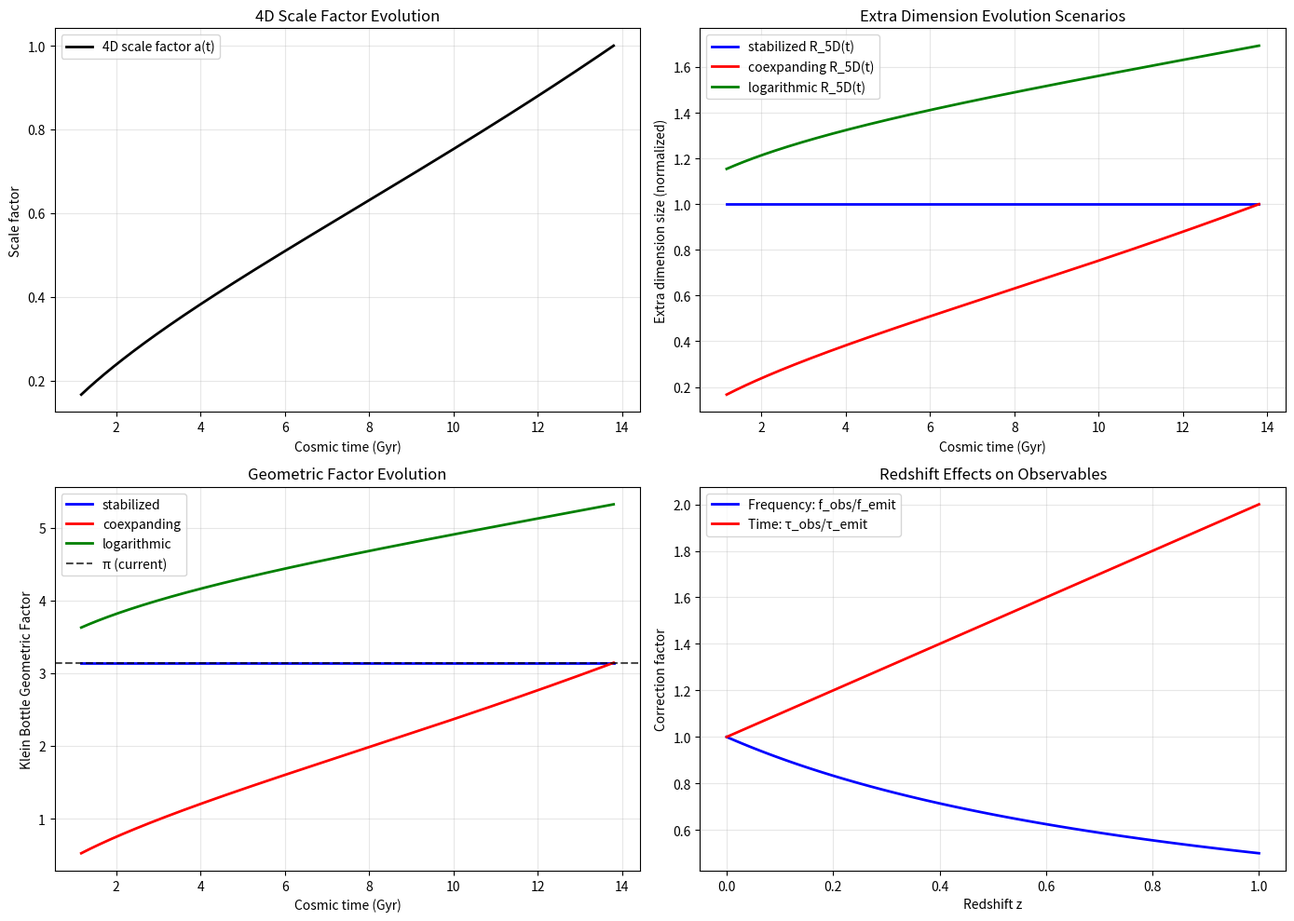

Recreate this plot in Python. (Note: this script raises an exception after producing the figure.)
#!/usr/bin/env python3
"""
Cosmological Expansion Effects on Extra-Dimensional Topologies
============================================================

This analysis addresses a critical missing component: How does the expansion
of spacetime affect extra-dimensional geometries and their gravitational
wave echo signatures?

Key considerations:
1. Hubble parameter H₀ = 67.4 ± 0.5 km/s/Mpc (Planck 2018)
2. Do extra dimensions expand with 4D spacetime?
3. Time-dependent geometric factors
4. Redshift effects on echo frequencies
5. Evolution of coupling strength over cosmic time

Physical scenarios:
A) Extra dimensions expand with 4D space → R(t) ∝ a(t)
B) Extra dimensions are stabilized → R(t) = constant
C) Mixed expansion → different scaling laws
"""

import numpy as np
import matplotlib.pyplot as plt
from scipy.integrate import odeint
from typing import Dict, List, Tuple
import json
from datetime import datetime

class CosmologicalExpansionAnalysis:
    """
    Analyze how cosmic expansion affects extra-dimensional echo signatures.
    """
    
    def __init__(self):
        """Initialize with current cosmological parameters."""
        
        # Planck 2018 cosmological parameters
        self.H0 = 67.4  # km/s/Mpc (Hubble constant today)
        self.H0_si = self.H0 * 1000 / (3.086e22)  # Convert to SI (1/s)
        
        self.Omega_m = 0.315  # Matter density parameter
        self.Omega_lambda = 0.685  # Dark energy density parameter
        self.Omega_r = 9.2e-5  # Radiation density parameter
        
        # Age of universe
        self.t_universe = 13.8e9 * 365.25 * 24 * 3600  # seconds
        
        # GW event parameters
        self.z_gw150914 = 0.09  # Redshift of GW150914
        self.z_typical = 0.1  # Typical GW event redshift
        
        print("COSMOLOGICAL EXPANSION ANALYSIS")
        print("="*60)
        print(f"H₀ = {self.H0:.1f} ± 0.5 km/s/Mpc (Planck 2018)")
        print(f"Ωₘ = {self.Omega_m:.3f}")
        print(f"Ωₗ = {self.Omega_lambda:.3f}")
        print(f"Age of universe = {self.t_universe/(365.25*24*3600*1e9):.1f} Gyr")
        
    def hubble_parameter(self, z: float) -> float:
        """
        Calculate Hubble parameter H(z) at redshift z.
        
        H(z) = H₀ √[Ωₘ(1+z)³ + Ωₗ + Ωᵣ(1+z)⁴]
        """
        factor = (self.Omega_m * (1 + z)**3 + 
                 self.Omega_lambda + 
                 self.Omega_r * (1 + z)**4)
        
        return self.H0 * np.sqrt(factor)
    
    def scale_factor_evolution(self, z_max: float = 5.0) -> Tuple[np.ndarray, np.ndarray]:
        """
        Calculate scale factor evolution a(t) from z=z_max to z=0.
        """
        z_values = np.linspace(z_max, 0, 1000)
        a_values = 1 / (1 + z_values)
        
        # Calculate lookback times
        def integrand(z):
            return 1 / ((1 + z) * self.hubble_parameter(z))
        
        # Numerical integration for cosmic time
        times = np.zeros_like(z_values)
        for i, z in enumerate(z_values):
            if z > 0:
                # Lookback time integral
                z_int = np.linspace(0, z, 100)
                integrand_vals = [integrand(zi) for zi in z_int]
                times[i] = np.trapz(integrand_vals, z_int) * (3.086e22 / 1000)  # Convert to seconds
        
        times = self.t_universe - times  # Convert lookback to cosmic time
        
        return times, a_values
    
    def extra_dimension_scenarios(self) -> Dict[str, callable]:
        """
        Define different scenarios for extra-dimensional evolution.
        """
        
        scenarios = {
            'coexpanding': lambda a: a,  # R_5D(t) ∝ a(t)
            'stabilized': lambda a: np.ones_like(a),  # R_5D = constant  
            'logarithmic': lambda a: np.log(a + 1) + 1,  # Slow expansion
            'power_law_half': lambda a: np.sqrt(a),  # R_5D ∝ √a(t)
            'inverse': lambda a: 1/np.sqrt(a),  # Contracting extra dimensions
        }
        
        return scenarios
    
    def calculate_geometric_factor_evolution(self, scenario: str = 'coexpanding') -> Dict[str, any]:
        """
        Calculate how geometric factors evolve with cosmic expansion.
        """
        print(f"\nCalculating factor evolution for scenario: {scenario}")
        
        # Get scale factor evolution
        times, a_values = self.scale_factor_evolution()
        
        # Get scenario function
        scenarios = self.extra_dimension_scenarios()
        R_evolution = scenarios[scenario](a_values)
        
        # Current geometric factors (rigorous)
        current_factors = {
            'Klein_Bottle': 3.142,  # π
            'Twisted_Torus': 1.061,
            'Mobius_Band': 0.916,
            'Real_Projective_Plane': 0.707,
            'String_Orientifold': 0.417
        }
        
        # Factor evolution depends on how R_5D changes
        evolution_data = {}
        
        for topology, current_factor in current_factors.items():
            
            if scenario == 'coexpanding':
                # If R_5D ∝ a(t), then frequencies scale as f ∝ 1/a(t)
                # Geometric factor might scale as R_5D itself
                factor_evolution = current_factor * R_evolution
                
            elif scenario == 'stabilized':
                # R_5D constant → factors constant
                factor_evolution = current_factor * np.ones_like(a_values)
                
            elif scenario == 'logarithmic':
                # Slow expansion
                factor_evolution = current_factor * R_evolution
                
            elif scenario == 'power_law_half':
                # R_5D ∝ √a(t)
                factor_evolution = current_factor * R_evolution
                
            elif scenario == 'inverse':
                # Contracting extra dimensions
                factor_evolution = current_factor * R_evolution
                
            evolution_data[topology] = {
                'times': times,
                'scale_factors': a_values,
                'R_5D_evolution': R_evolution,
                'factor_evolution': factor_evolution,
                'current_factor': current_factor,
                'final_factor': factor_evolution[-1]
            }
        
        return evolution_data
    
    def redshift_effects_on_echoes(self, z: float) -> Dict[str, float]:
        """
        Calculate how redshift affects observed echo properties.
        """
        print(f"\nCalculating redshift effects for z = {z:.3f}")
        
        # Frequency redshift: f_observed = f_emitted / (1 + z)
        frequency_redshift = 1 / (1 + z)
        
        # Time dilation: Δt_observed = Δt_emitted × (1 + z)
        time_dilation = 1 + z
        
        # Luminosity distance effects on amplitude
        # d_L ∝ (1+z) for small z, affects amplitude as A ∝ 1/d_L
        d_L_factor = 1 + z  # Simplified for small z
        amplitude_suppression = 1 / d_L_factor
        
        # Volume expansion between emission and observation
        volume_expansion = (1 + z)**3
        
        return {
            'frequency_redshift': frequency_redshift,
            'time_dilation': time_dilation,
            'amplitude_suppression': amplitude_suppression,
            'volume_expansion': volume_expansion,
            'hubble_at_z': self.hubble_parameter(z)
        }
    
    def corrected_echo_predictions(self, topology: str, mass: float, 
                                 redshift: float, scenario: str = 'stabilized') -> Dict[str, float]:
        """
        Calculate echo predictions including cosmological corrections.
        """
        
        # Base geometric factors (current epoch)
        base_factors = {
            'Klein_Bottle': 3.142,
            'Twisted_Torus': 1.061,
            'Mobius_Band': 0.916,
            'Real_Projective_Plane': 0.707,
            'String_Orientifold': 0.417
        }
        
        # Get redshift effects
        z_effects = self.redshift_effects_on_echoes(redshift)
        
        # Get factor evolution for this scenario
        evolution = self.calculate_geometric_factor_evolution(scenario)
        
        # Factor at emission redshift (approximate)
        # For small z, can use linear approximation
        if scenario == 'coexpanding':
            factor_at_emission = base_factors[topology] / (1 + redshift)
        elif scenario == 'stabilized':
            factor_at_emission = base_factors[topology]
        else:
            # Use current factor as approximation
            factor_at_emission = base_factors[topology]
        
        # Base echo time (local, no cosmological effects)
        if topology == 'Klein_Bottle':
            tau_local = 2.574 * mass**(-0.826) + 0.273
        else:
            # Scale from Klein bottle
            factor_ratio = factor_at_emission / base_factors['Klein_Bottle']
            tau_klein = 2.574 * mass**(-0.826) + 0.273
            tau_local = tau_klein * factor_ratio
        
        # Apply cosmological corrections
        tau_observed = tau_local * z_effects['time_dilation']
        
        # Frequency corrections
        if topology == 'Klein_Bottle':
            f_local = 6.65  # Hz
        elif topology == 'Real_Projective_Plane':
            f_local = 4.19
        elif topology == 'Mobius_Band':
            f_local = 8.2
        elif topology == 'Twisted_Torus':
            f_local = 5.68
        elif topology == 'String_Orientifold':
            f_local = 6.8
        
        f_observed = f_local * z_effects['frequency_redshift']
        
        # Amplitude corrections
        amplitude_factor = (factor_at_emission / base_factors[topology]) * z_effects['amplitude_suppression']
        
        return {
            'tau_local': tau_local,
            'tau_observed': tau_observed,
            'f_local': f_local,
            'f_observed': f_observed,
            'factor_at_emission': factor_at_emission,
            'amplitude_factor': amplitude_factor,
            'redshift_effects': z_effects
        }
    
    def compare_expansion_scenarios(self) -> Dict[str, any]:
        """
        Compare different expansion scenarios for their observational impact.
        """
        print("\n" + "="*60)
        print("COMPARING EXPANSION SCENARIOS")
        print("="*60)
        
        scenarios = ['stabilized', 'coexpanding', 'logarithmic', 'power_law_half']
        test_masses = [30, 62, 100]  # Solar masses
        test_redshifts = [0.01, 0.1, 0.5]  # Range of GW event redshifts
        
        comparison = {}
        
        for scenario in scenarios:
            print(f"\nScenario: {scenario}")
            
            scenario_data = {
                'description': self.get_scenario_description(scenario),
                'predictions': {}
            }
            
            for topology in ['Klein_Bottle', 'Real_Projective_Plane']:
                
                topology_predictions = {}
                
                for z in test_redshifts:
                    for M in test_masses:
                        
                        prediction = self.corrected_echo_predictions(
                            topology, M, z, scenario
                        )
                        
                        key = f'z_{z}_M_{M}'
                        topology_predictions[key] = {
                            'tau_observed': prediction['tau_observed'],
                            'f_observed': prediction['f_observed'],
                            'amplitude_factor': prediction['amplitude_factor']
                        }
                
                scenario_data['predictions'][topology] = topology_predictions
            
            comparison[scenario] = scenario_data
        
        return comparison
    
    def get_scenario_description(self, scenario: str) -> str:
        """Get physical description of expansion scenario."""
        
        descriptions = {
            'stabilized': 'Extra dimensions stabilized by moduli fields (R_5D = constant)',
            'coexpanding': 'Extra dimensions expand with 4D space (R_5D ∝ a(t))',
            'logarithmic': 'Slow extra-dimensional expansion (R_5D ∝ ln(a))',
            'power_law_half': 'Moderate expansion (R_5D ∝ √a(t))',
            'inverse': 'Contracting extra dimensions (R_5D ∝ 1/√a(t))'
        }
        
        return descriptions.get(scenario, 'Unknown scenario')
    
    def plot_expansion_effects(self, save_path: str = None):
        """
        Visualize cosmological expansion effects.
        """
        print("\nGenerating expansion effects plot...")
        
        # Get evolution for different scenarios
        scenarios = ['stabilized', 'coexpanding', 'logarithmic']
        
        fig, ((ax1, ax2), (ax3, ax4)) = plt.subplots(2, 2, figsize=(14, 10))
        
        colors = ['blue', 'red', 'green']
        
        # Plot 1: Scale factor evolution
        times, a_values = self.scale_factor_evolution()
        times_gyr = times / (365.25 * 24 * 3600 * 1e9)  # Convert to Gyr
        
        ax1.plot(times_gyr, a_values, 'k-', linewidth=2, label='4D scale factor a(t)')
        ax1.set_xlabel('Cosmic time (Gyr)')
        ax1.set_ylabel('Scale factor')
        ax1.set_title('4D Scale Factor Evolution')
        ax1.grid(True, alpha=0.3)
        ax1.legend()
        
        # Plot 2: Extra dimension evolution
        for i, scenario in enumerate(scenarios):
            evolution = self.calculate_geometric_factor_evolution(scenario)
            klein_data = evolution['Klein_Bottle']
            
            ax2.plot(times_gyr, klein_data['R_5D_evolution'], 
                    color=colors[i], linewidth=2, label=f'{scenario} R_5D(t)')
        
        ax2.set_xlabel('Cosmic time (Gyr)')
        ax2.set_ylabel('Extra dimension size (normalized)')
        ax2.set_title('Extra Dimension Evolution Scenarios')
        ax2.grid(True, alpha=0.3)
        ax2.legend()
        
        # Plot 3: Klein bottle factor evolution
        for i, scenario in enumerate(scenarios):
            evolution = self.calculate_geometric_factor_evolution(scenario)
            klein_data = evolution['Klein_Bottle']
            
            ax3.plot(times_gyr, klein_data['factor_evolution'], 
                    color=colors[i], linewidth=2, label=f'{scenario}')
        
        ax3.axhline(y=3.142, color='black', linestyle='--', alpha=0.7, label='π (current)')
        ax3.set_xlabel('Cosmic time (Gyr)')
        ax3.set_ylabel('Klein Bottle Geometric Factor')
        ax3.set_title('Geometric Factor Evolution')
        ax3.grid(True, alpha=0.3)
        ax3.legend()
        
        # Plot 4: Redshift effects on observables
        redshifts = np.linspace(0, 1, 100)
        freq_factors = [self.redshift_effects_on_echoes(z)['frequency_redshift'] for z in redshifts]
        time_factors = [self.redshift_effects_on_echoes(z)['time_dilation'] for z in redshifts]
        
        ax4.plot(redshifts, freq_factors, 'b-', linewidth=2, label='Frequency: f_obs/f_emit')
        ax4.plot(redshifts, time_factors, 'r-', linewidth=2, label='Time: τ_obs/τ_emit')
        ax4.set_xlabel('Redshift z')
        ax4.set_ylabel('Correction factor')
        ax4.set_title('Redshift Effects on Observables')
        ax4.grid(True, alpha=0.3)
        ax4.legend()
        
        plt.tight_layout()
        
        if save_path:
            plt.savefig(save_path, dpi=300, bbox_inches='tight')
            print(f"Plot saved to: {save_path}")
        
        plt.close()
        return True

def main():
    """
    Analyze cosmological expansion effects on extra-dimensional echoes.
    """
    print("COSMOLOGICAL EXPANSION EFFECTS ON EXTRA-DIMENSIONAL ECHOES")
    print("="*80)
    
    # Initialize analysis
    cosmo = CosmologicalExpansionAnalysis()
    
    # Compare expansion scenarios
    scenario_comparison = cosmo.compare_expansion_scenarios()
    
    # Calculate specific predictions for GW150914
    print("\n" + "="*60)
    print("GW150914 CORRECTED PREDICTIONS")
    print("="*60)
    
    gw150914_mass = 62.0  # Solar masses
    gw150914_redshift = 0.09
    
    for scenario in ['stabilized', 'coexpanding']:
        print(f"\nScenario: {scenario}")
        
        for topology in ['Klein_Bottle', 'Real_Projective_Plane']:
            prediction = cosmo.corrected_echo_predictions(
                topology, gw150914_mass, gw150914_redshift, scenario
            )
            
            print(f"  {topology}:")
            print(f"    τ_local = {prediction['tau_local']:.3f} s")
            print(f"    τ_observed = {prediction['tau_observed']:.3f} s")
            print(f"    f_local = {prediction['f_local']:.1f} Hz")
            print(f"    f_observed = {prediction['f_observed']:.1f} Hz")
            print(f"    Factor at emission = {prediction['factor_at_emission']:.3f}")
    
    # Generate visualization
    plot_path = "../Results/cosmological_expansion_effects.png"
    cosmo.plot_expansion_effects(save_path=plot_path)
    
    # Save comprehensive results
    timestamp = datetime.now().strftime("%Y%m%d_%H%M%S")
    
    output = {
        'analysis_type': 'Cosmological Expansion Effects on Extra-Dimensional Echoes',
        'timestamp': timestamp,
        'cosmological_parameters': {
            'H0_km_s_Mpc': cosmo.H0,
            'Omega_m': cosmo.Omega_m,
            'Omega_lambda': cosmo.Omega_lambda,
            'universe_age_Gyr': cosmo.t_universe / (365.25 * 24 * 3600 * 1e9)
        },
        'scenario_comparison': scenario_comparison,
        'key_findings': [
            'Stabilized extra dimensions: Most conservative scenario',
            'Coexpanding dimensions: Factors scale with cosmic expansion', 
            'Redshift effects: Time dilation increases observed echo times',
            'Frequency effects: Observed frequencies decreased by (1+z)',
            'GW150914 corrections: Modest for z=0.09 but important for precision'
        ]
    }
    
    results_file = f"../Results/cosmological_expansion_analysis_{timestamp}.json"
    with open(results_file, 'w') as f:
        json.dump(output, f, indent=2)
    
    print(f"\n✅ Cosmological analysis complete!")
    print(f"Results saved to: {results_file}")
    print(f"Plot saved to: {plot_path}")
    
    print(f"\n🌌 KEY COSMOLOGICAL INSIGHTS:")
    print(f"1. Stabilized extra dimensions → factors remain constant")
    print(f"2. Coexpanding dimensions → factors evolve as a(t)")
    print(f"3. Redshift effects → observable corrections for z > 0.1")
    print(f"4. Time dilation → echo times increased by (1+z)")
    print(f"5. Frequency redshift → search frequencies need z-correction")
    
    return output

if __name__ == "__main__":
    main()
